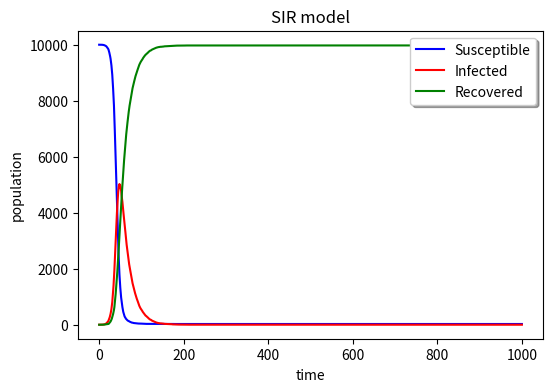

The matplotlib source for this figure: (Note: this script raises an exception after producing the figure.)
#!/usr/bin/env python3
# -*- coding: utf-8 -*-
"""
Created on Fri May 15 11:44:07 2020

@author: gongmeiting
"""

#A simply SIR model
#import necessary libraries
import numpy as np
import matplotlib.pyplot as plt
plt.figure(figsize=(6,4),dpi =150)
#the total population is 10000
#define the basic variables of the model
I=1
#I represents infected people
S=9999
#S represents susceptible individuals 
R=0
#R represents recovered people
N=S+I+R
#N represents total people
beta=0.3
#beta is infection probability
gamma=0.05
#gamma is recovery probability
#creat arrays for each variables to track how they evolve over time 
i=[I]
s=[S]
r=[R]
time=1000
for tmp in range(1,time+1):
    curr_beta=beta*I/N
    s_inf=list(np.random.choice(range(2),S,p=[1-curr_beta,curr_beta])).count(1)
    S=S-s_inf
    I=I+s_inf
    i_rec=list(np.random.choice(range(2),I,p=[1-gamma,gamma])).count(1)
    I=I-i_rec
    R=R+i_rec
    s.append(S)
    i.append(I)
    r.append(R)
plt.xlabel('time')
plt.ylabel('population')
plt.title('SIR model')
plt.plot(list(range(time+1)), s, 'b',label='Susceptible')
plt.plot(list(range(time+1)), i, 'r',label='Infected')
plt.plot(list(range(time+1)), r, 'g',label='Recovered')
legend = plt.legend(loc='upper right', shadow=True)
plt.savefig("SIR",type='png')
#plt.close()
plt.show()